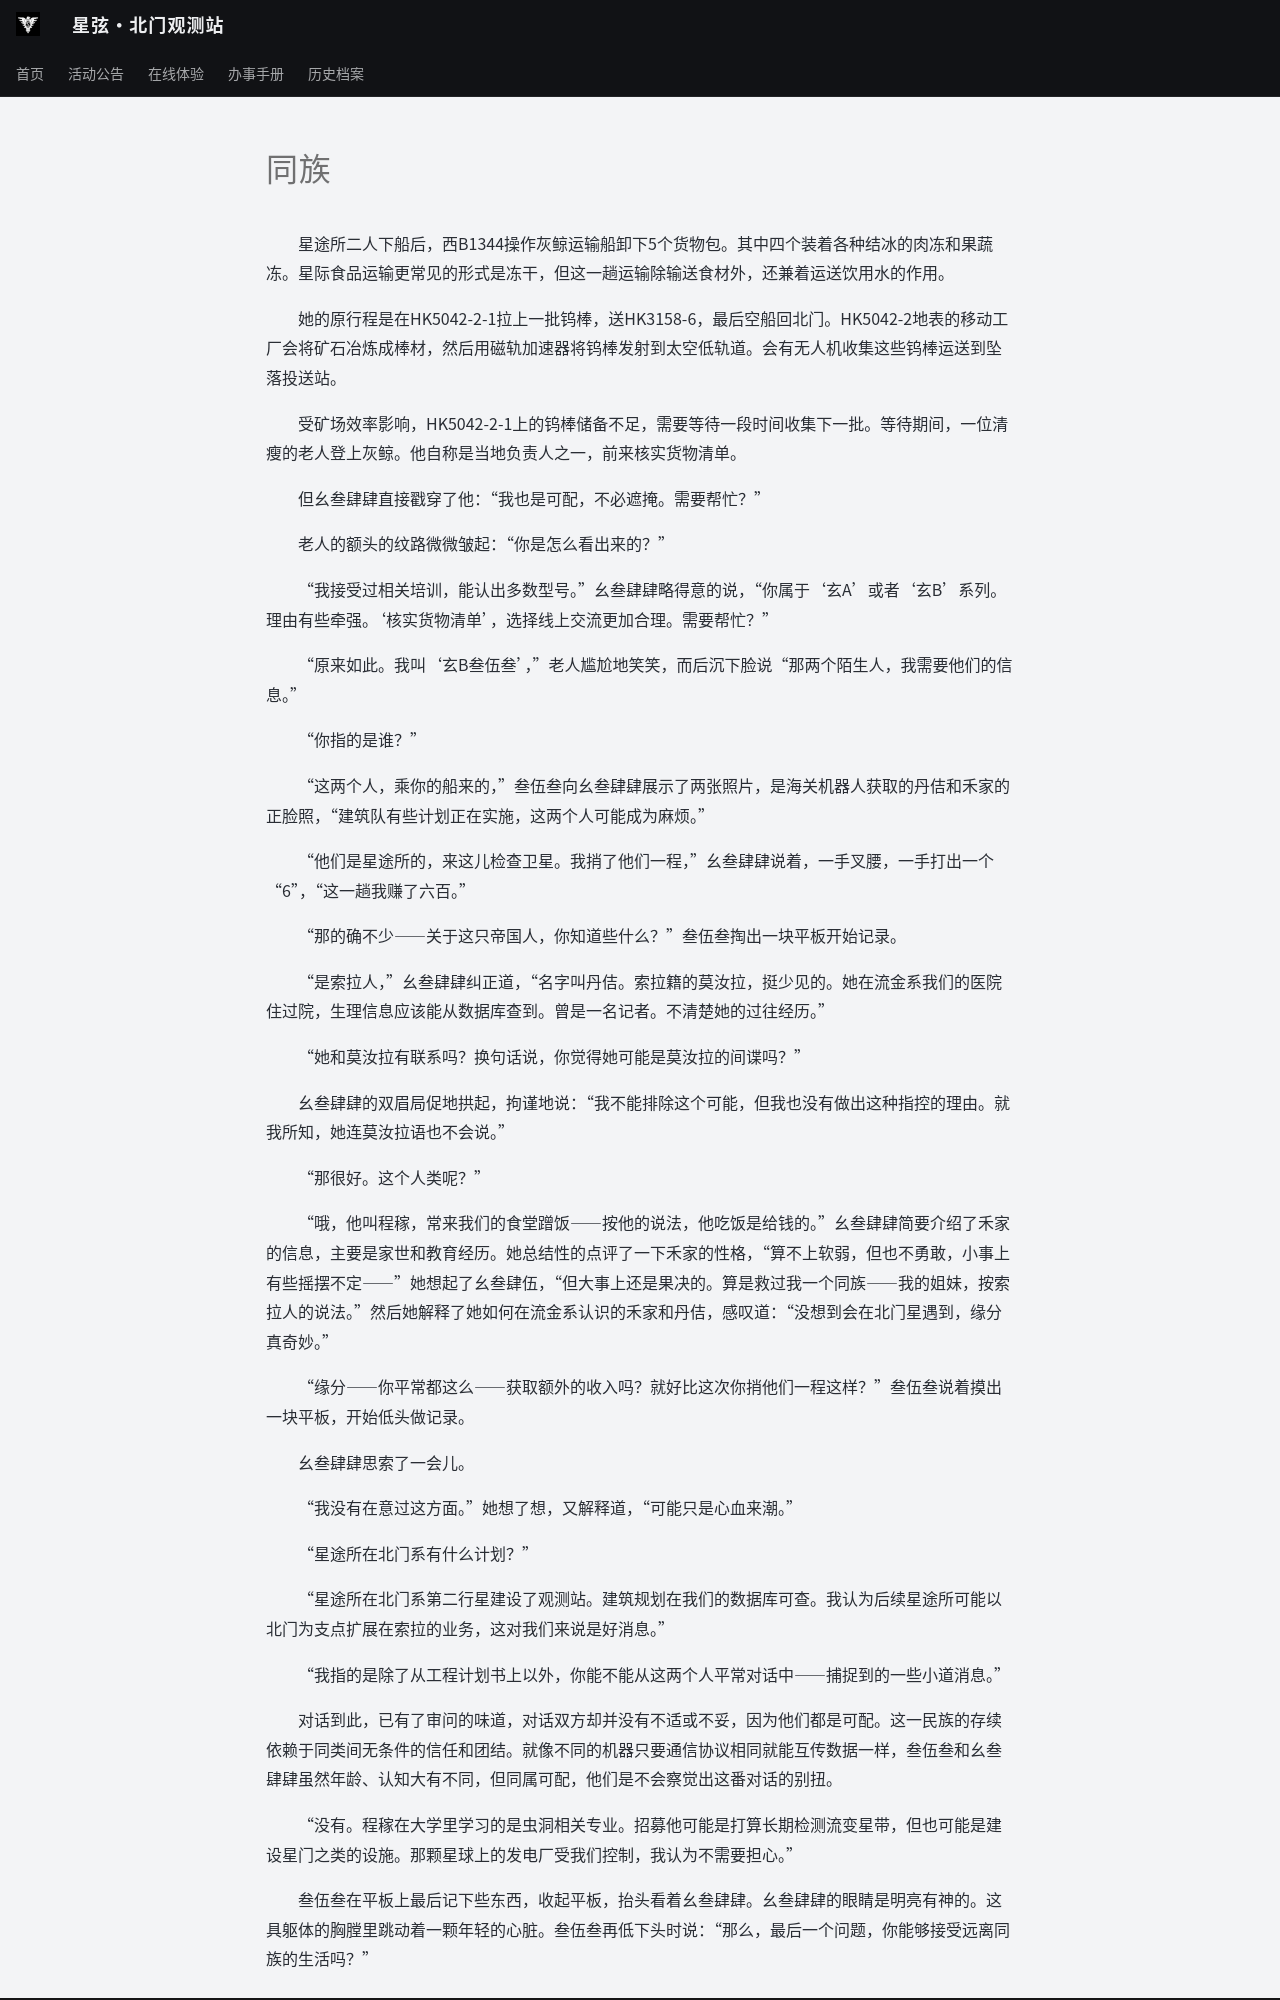

repository: ZJU-Starlight/zju-starlight.github.io · page: archive/universe/stories/seedings-in-mine/chapter-08/index.html · generator: mkdocs

# 同族

&emsp;&emsp;星途所二人下船后，西B1344操作灰鲸运输船卸下5个货物包。其中四个装着各种结冰的肉冻和果蔬冻。星际食品运输更常见的形式是冻干，但这一趟运输除输送食材外，还兼着运送饮用水的作用。

&emsp;&emsp;她的原行程是在HK5042-2-1拉上一批钨棒，送HK3158-6，最后空船回北门。HK5042-2地表的移动工厂会将矿石冶炼成棒材，然后用磁轨加速器将钨棒发射到太空低轨道。会有无人机收集这些钨棒运送到坠落投送站。

&emsp;&emsp;受矿场效率影响，HK5042-2-1上的钨棒储备不足，需要等待一段时间收集下一批。等待期间，一位清瘦的老人登上灰鲸。他自称是当地负责人之一，前来核实货物清单。

&emsp;&emsp;但幺叁肆肆直接戳穿了他：“我也是可配，不必遮掩。需要帮忙？”

&emsp;&emsp;老人的额头的纹路微微皱起：“你是怎么看出来的？”

&emsp;&emsp;“我接受过相关培训，能认出多数型号。”幺叁肆肆略得意的说，“你属于‘玄A’或者‘玄B’系列。理由有些牵强。‘核实货物清单’，选择线上交流更加合理。需要帮忙？”

&emsp;&emsp;“原来如此。我叫‘玄B叁伍叁’，”老人尴尬地笑笑，而后沉下脸说“那两个陌生人，我需要他们的信息。”

&emsp;&emsp;“你指的是谁？”

&emsp;&emsp;“这两个人，乘你的船来的，”叁伍叁向幺叁肆肆展示了两张照片，是海关机器人获取的丹佶和禾家的正脸照，“建筑队有些计划正在实施，这两个人可能成为麻烦。”

&emsp;&emsp;“他们是星途所的，来这儿检查卫星。我捎了他们一程，”幺叁肆肆说着，一手叉腰，一手打出一个“6”，“这一趟我赚了六百。”

&emsp;&emsp;“那的确不少——关于这只帝国人，你知道些什么？”叁伍叁掏出一块平板开始记录。

&emsp;&emsp;“是索拉人，”幺叁肆肆纠正道，“名字叫丹佶。索拉籍的莫汝拉，挺少见的。她在流金系我们的医院住过院，生理信息应该能从数据库查到。曾是一名记者。不清楚她的过往经历。”

&emsp;&emsp;“她和莫汝拉有联系吗？换句话说，你觉得她可能是莫汝拉的间谍吗？”

&emsp;&emsp;幺叁肆肆的双眉局促地拱起，拘谨地说：“我不能排除这个可能，但我也没有做出这种指控的理由。就我所知，她连莫汝拉语也不会说。”

&emsp;&emsp;“那很好。这个人类呢？”

&emsp;&emsp;“哦，他叫程稼，常来我们的食堂蹭饭——按他的说法，他吃饭是给钱的。”幺叁肆肆简要介绍了禾家的信息，主要是家世和教育经历。她总结性的点评了一下禾家的性格，“算不上软弱，但也不勇敢，小事上有些摇摆不定——”她想起了幺叁肆伍，“但大事上还是果决的。算是救过我一个同族——我的姐妹，按索拉人的说法。”然后她解释了她如何在流金系认识的禾家和丹佶，感叹道：“没想到会在北门星遇到，缘分真奇妙。”

&emsp;&emsp;“缘分——你平常都这么——获取额外的收入吗？就好比这次你捎他们一程这样？”叁伍叁说着摸出一块平板，开始低头做记录。

&emsp;&emsp;幺叁肆肆思索了一会儿。

&emsp;&emsp;“我没有在意过这方面。”她想了想，又解释道，“可能只是心血来潮。”

&emsp;&emsp;“星途所在北门系有什么计划？”

&emsp;&emsp;“星途所在北门系第二行星建设了观测站。建筑规划在我们的数据库可查。我认为后续星途所可能以北门为支点扩展在索拉的业务，这对我们来说是好消息。”

&emsp;&emsp;“我指的是除了从工程计划书上以外，你能不能从这两个人平常对话中——捕捉到的一些小道消息。”

&emsp;&emsp;对话到此，已有了审问的味道，对话双方却并没有不适或不妥，因为他们都是可配。这一民族的存续依赖于同类间无条件的信任和团结。就像不同的机器只要通信协议相同就能互传数据一样，叁伍叁和幺叁肆肆虽然年龄、认知大有不同，但同属可配，他们是不会察觉出这番对话的别扭。

&emsp;&emsp;“没有。程稼在大学里学习的是虫洞相关专业。招募他可能是打算长期检测流变星带，但也可能是建设星门之类的设施。那颗星球上的发电厂受我们控制，我认为不需要担心。”
